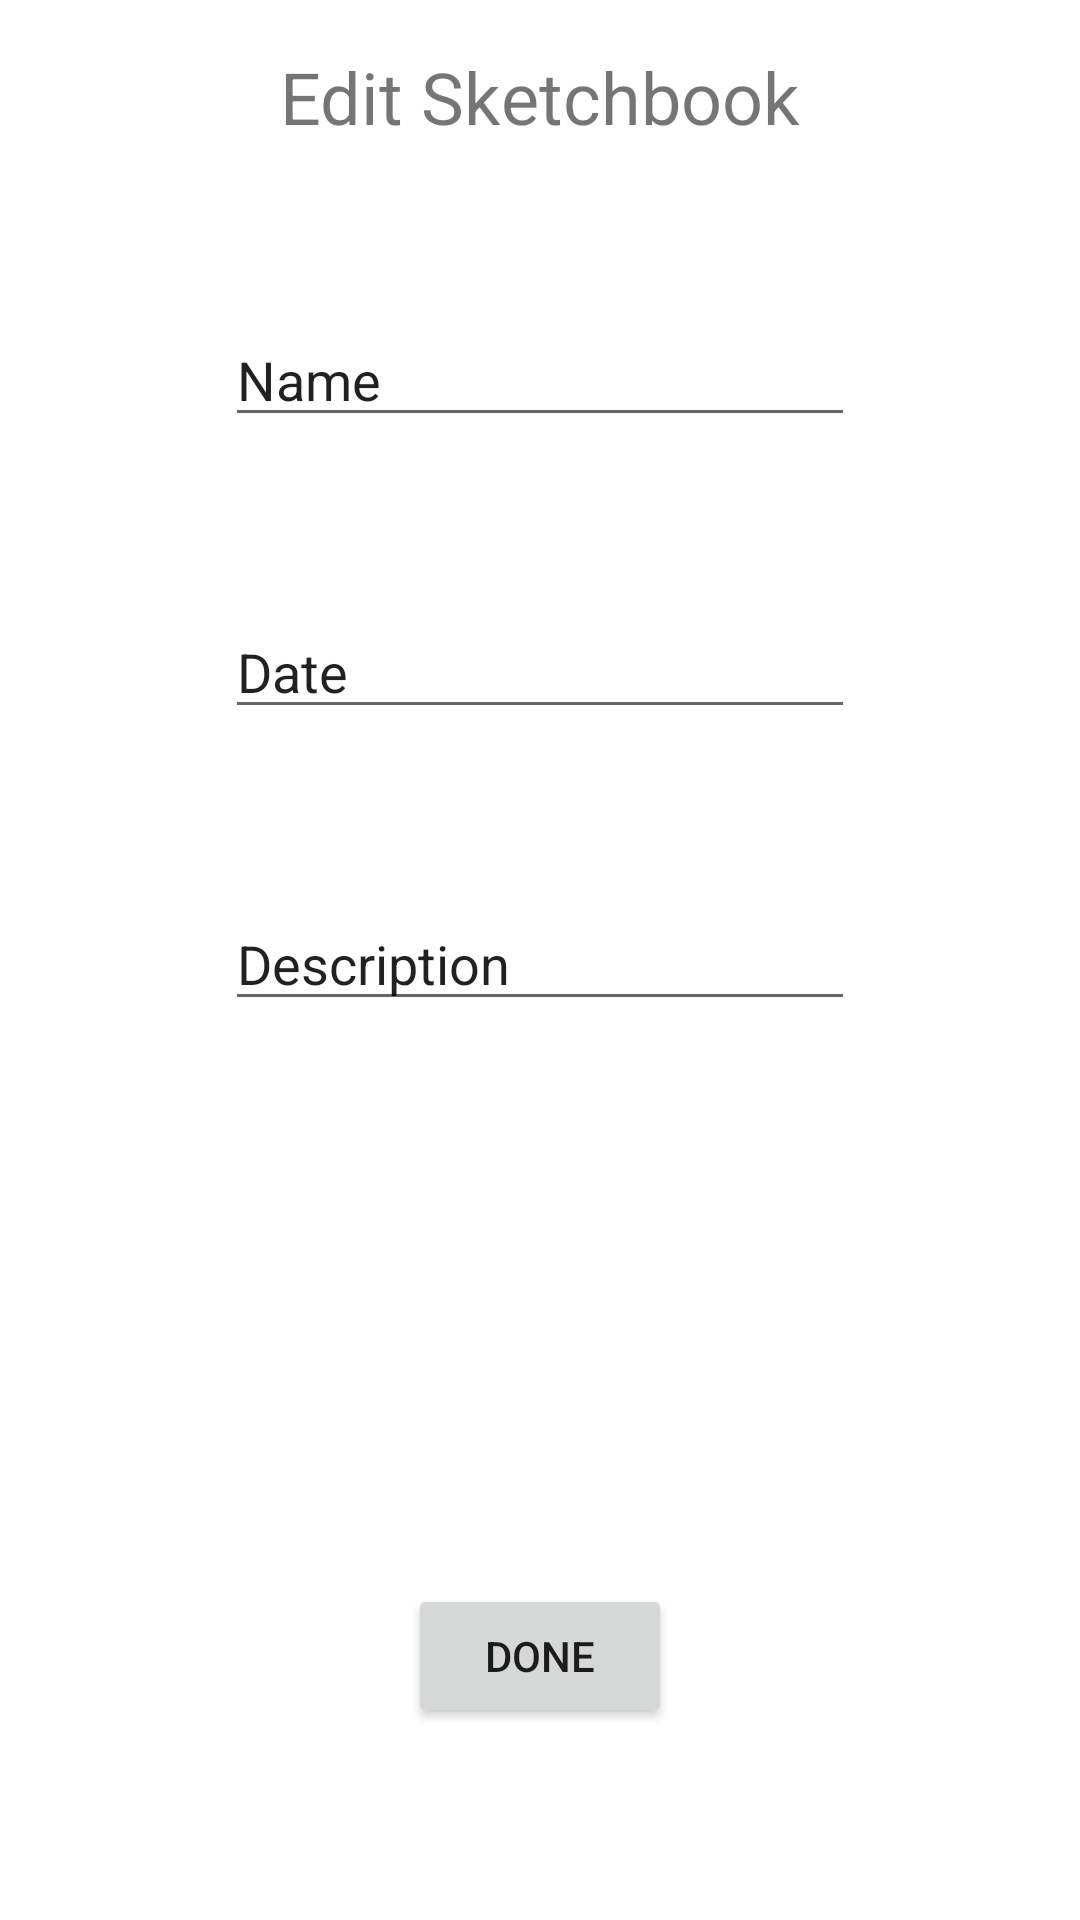

Android layout source for this screen:
<!-- AndroidManifest.xml: application theme Theme.Sketchbook -->
<!-- res/layout/activity_edit_page.xml -->
<?xml version="1.0" encoding="utf-8"?>
<androidx.constraintlayout.widget.ConstraintLayout xmlns:android="http://schemas.android.com/apk/res/android"
    xmlns:app="http://schemas.android.com/apk/res-auto"
    xmlns:tools="http://schemas.android.com/tools"
    android:layout_width="match_parent"
    android:layout_height="match_parent"
    tools:context=".editPage">

    <TextView
        android:id="@+id/textView3"
        android:layout_width="wrap_content"
        android:layout_height="wrap_content"
        android:layout_marginTop="16dp"
        android:text="Edit Sketchbook"
        android:textSize="24dp"
        app:layout_constraintEnd_toEndOf="parent"
        app:layout_constraintStart_toStartOf="parent"
        app:layout_constraintTop_toTopOf="parent" />

    <EditText
        android:id="@+id/editName"
        android:layout_width="wrap_content"
        android:layout_height="wrap_content"
        android:layout_marginTop="56dp"
        android:ems="10"
        android:inputType="textPersonName"
        android:text="Name"
        app:layout_constraintEnd_toEndOf="parent"
        app:layout_constraintStart_toStartOf="parent"
        app:layout_constraintTop_toBottomOf="@+id/textView3" />

    <EditText
        android:id="@+id/editDate"
        android:layout_width="wrap_content"
        android:layout_height="wrap_content"
        android:layout_marginTop="56dp"
        android:ems="10"
        android:inputType="textPersonName"
        android:text="Date"
        app:layout_constraintEnd_toEndOf="parent"
        app:layout_constraintStart_toStartOf="parent"
        app:layout_constraintTop_toBottomOf="@+id/editName" />

    <EditText
        android:id="@+id/editDescription"
        android:layout_width="wrap_content"
        android:layout_height="wrap_content"
        android:layout_marginTop="56dp"
        android:ems="10"
        android:inputType="textPersonName"
        android:text="Description"
        app:layout_constraintEnd_toEndOf="parent"
        app:layout_constraintStart_toStartOf="parent"
        app:layout_constraintTop_toBottomOf="@+id/editDate" />



    <Button
        android:id="@+id/editButton"
        android:layout_width="wrap_content"
        android:layout_height="wrap_content"
        android:layout_marginBottom="64dp"
        android:text="Done"
        app:layout_constraintBottom_toBottomOf="parent"
        app:layout_constraintEnd_toEndOf="parent"
        app:layout_constraintStart_toStartOf="parent" />

    <ImageView
        android:id="@+id/editPhoto"
        android:layout_width="200dp"
        android:layout_height="200dp"
        app:layout_constraintBottom_toTopOf="@+id/editButton"
        app:layout_constraintEnd_toEndOf="parent"
        app:layout_constraintStart_toStartOf="parent"
        app:layout_constraintTop_toBottomOf="@+id/editDescription"
        tools:srcCompat="@tools:sample/avatars" />


</androidx.constraintlayout.widget.ConstraintLayout>
<!-- resources referenced by this layout -->
<resources>
  <style name="Theme.Sketchbook" parent="Theme.MaterialComponents.DayNight.DarkActionBar">
          
          <item name="colorPrimary">@color/purple_500</item>
          <item name="colorPrimaryVariant">@color/purple_700</item>
          <item name="colorOnPrimary">@color/white</item>
          
          <item name="colorSecondary">@color/teal_200</item>
          <item name="colorSecondaryVariant">@color/teal_700</item>
          <item name="colorOnSecondary">@color/black</item>
          
          <item name="android:statusBarColor" tools:targetApi="l">?attr/colorPrimaryVariant</item>
          
      </style>
  <!-- not gathered from this repository: default colours our renderer supplied (Android Studio template values) -->
  <color name="purple_500">#FF6200EE</color>
  <color name="purple_700">#FF3700B3</color>
  <color name="teal_200">#FF03DAC5</color>
  <color name="teal_700">#FF018786</color>
  <color name="black">#FF000000</color>
  <color name="white">#FFFFFFFF</color>
</resources>
